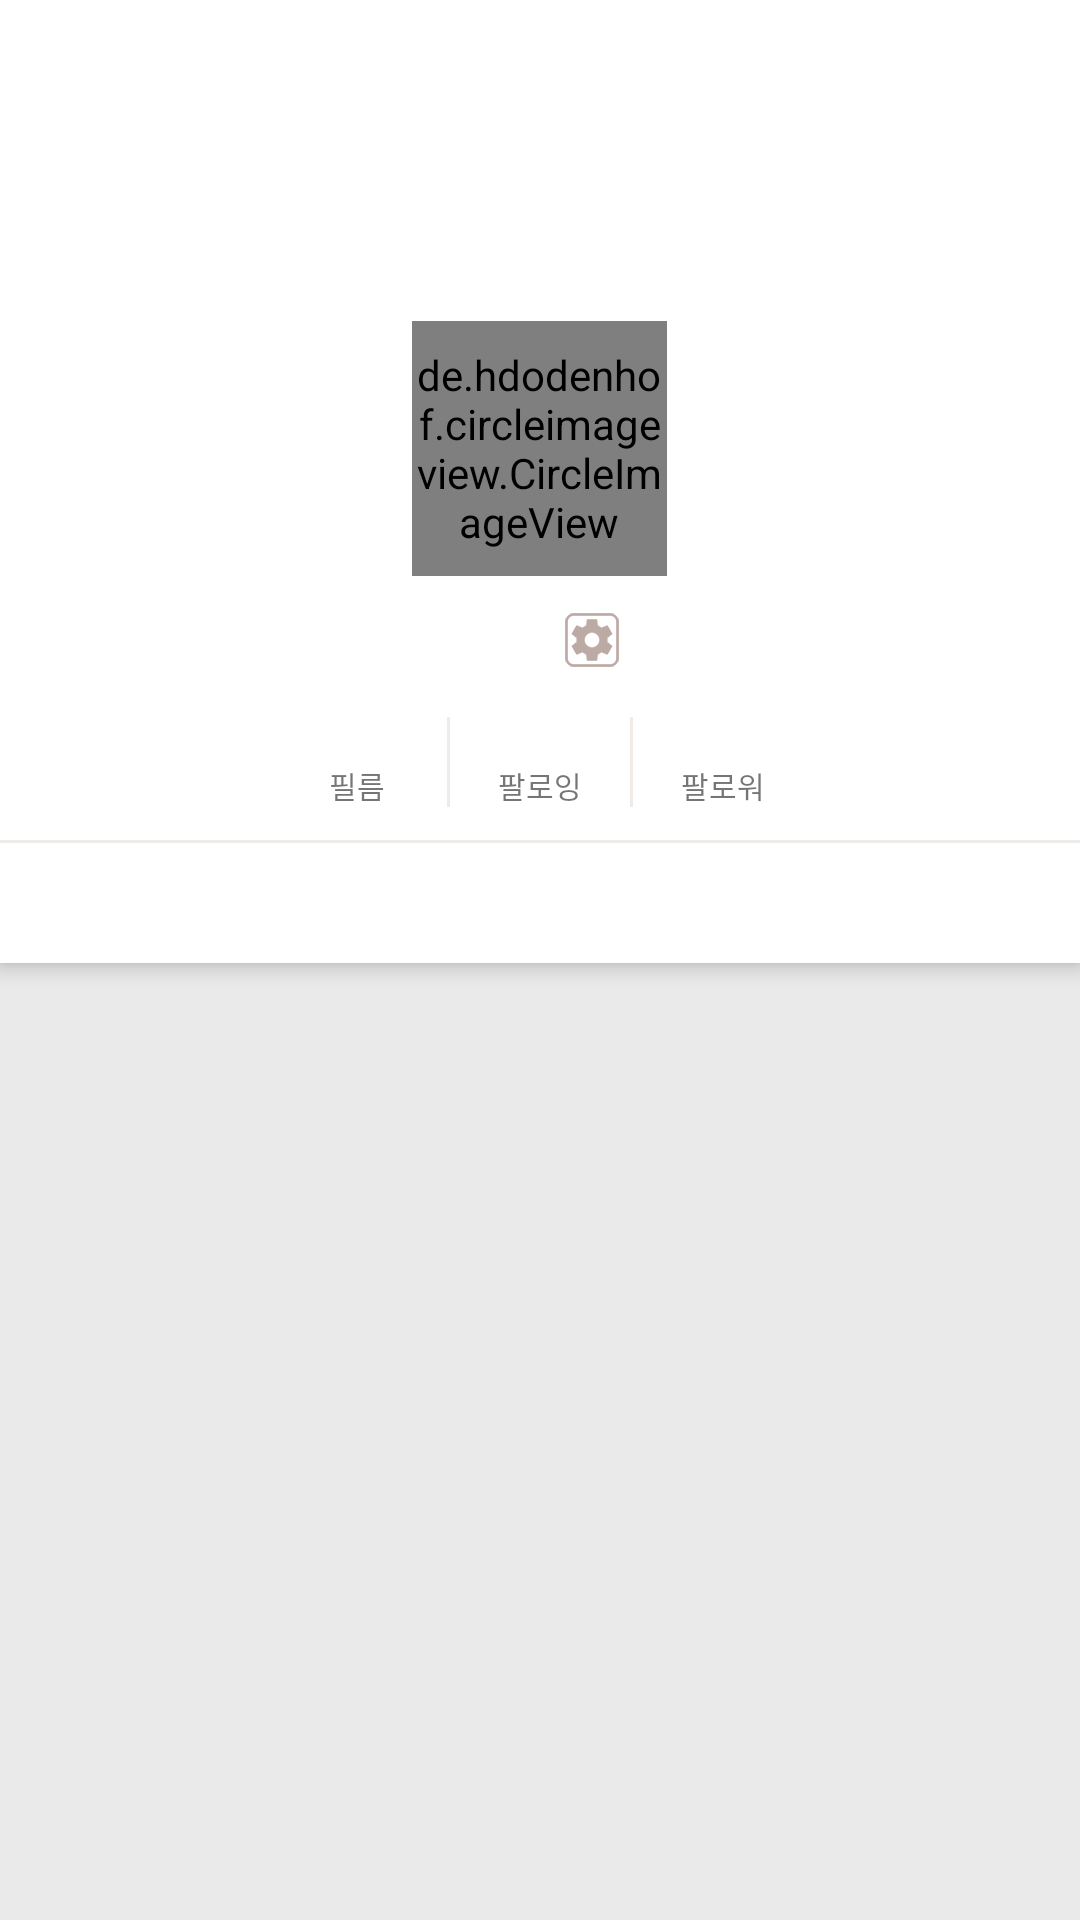

Produce the Android XML layout that renders to this screen, including the resource entries it uses.
<!-- AndroidManifest.xml: application theme AppTheme -->
<!-- res/layout/fragment_profile.xml -->
<?xml version="1.0" encoding="utf-8"?>
<android.support.design.widget.CoordinatorLayout xmlns:android="http://schemas.android.com/apk/res/android"
    xmlns:app="http://schemas.android.com/apk/res-auto"
    xmlns:tools="http://schemas.android.com/tools"
    android:layout_width="match_parent"
    android:layout_height="match_parent"
    android:background="@color/white"
    android:orientation="vertical">

    <android.support.design.widget.AppBarLayout
        android:id="@+id/appBar"
        android:layout_width="match_parent"
        android:layout_height="wrap_content"
        android:fitsSystemWindows="true">

        <android.support.design.widget.CollapsingToolbarLayout
            android:layout_width="match_parent"
            android:layout_height="wrap_content"
            android:fitsSystemWindows="true"
            app:layout_scrollFlags="scroll|enterAlways">


            <FrameLayout
                android:layout_width="match_parent"
                android:layout_height="281dp"
                android:background="@color/white"
                app:layout_collapseMode="parallax">

                <ImageView
                    android:id="@+id/profile_backgroundimage"
                    android:layout_width="match_parent"
                    android:layout_height="170dp"
                    android:scaleType="fitXY"
                    tools:background="@drawable/mypage_cover_default_1080x600" />


                <de.hdodenhof.circleimageview.CircleImageView
                    android:id="@+id/profile_profileimage"
                    android:layout_width="85dp"
                    android:layout_height="85dp"
                    android:layout_gravity="center|top"
                    android:layout_marginTop="107dp"
                    tools:background="@drawable/mypage_profile_default_250x250" />


                <LinearLayout
                    android:layout_width="match_parent"
                    android:layout_height="111dp"
                    android:layout_gravity="bottom"
                    android:background="@null"
                    android:orientation="vertical">

                    <LinearLayout
                        android:layout_width="match_parent"
                        android:layout_height="wrap_content"
                        android:layout_gravity="center"
                        android:layout_marginTop="30dp"
                        android:background="@null"
                        android:gravity="center"
                        android:orientation="horizontal">

                        <TextView
                            android:id="@+id/profile_name"
                            android:layout_width="wrap_content"
                            android:layout_height="wrap_content"
                            android:layout_gravity="center"
                            android:layout_marginLeft="30dp"
                            android:gravity="center"
                            android:textColor="@color/black"
                            android:textSize="20sp"
                            android:textStyle="bold"
                            tools:text="김여원" />

                        <ImageButton
                            android:id="@+id/profile_setting"
                            android:layout_width="20dp"
                            android:layout_height="20dp"
                            android:layout_gravity="center"
                            android:layout_marginLeft="5dp"
                            android:background="@drawable/mypage_settings_btn_20x20" />

                    </LinearLayout>

                    <LinearLayout
                        android:layout_width="match_parent"
                        android:layout_height="match_parent"
                        android:layout_gravity="center"
                        android:background="@null"
                        android:gravity="center"
                        android:orientation="horizontal">

                        <LinearLayout
                            android:layout_width="60dp"
                            android:layout_height="30dp"
                            android:background="@null"
                            android:orientation="vertical">

                            <TextView
                                android:id="@+id/profile_mycount"
                                android:layout_width="match_parent"
                                android:layout_height="match_parent"
                                android:layout_weight="1"
                                android:gravity="center|top"
                                android:textColor="@color/black"
                                android:textSize="11.67sp"
                                tools:text="111" />

                            <TextView
                                android:layout_width="match_parent"
                                android:layout_height="match_parent"
                                android:layout_weight="1"
                                android:gravity="center|bottom"
                                android:text="필름"
                                android:textSize="10sp" />

                        </LinearLayout>

                        <LinearLayout
                            android:layout_width="1dp"
                            android:layout_height="30dp"
                            android:background="@color/more_line"
                            android:orientation="vertical" />

                        <LinearLayout
                            android:layout_width="60dp"
                            android:layout_height="30dp"
                            android:background="@null"
                            android:orientation="vertical">

                            <TextView
                                android:id="@+id/profile_fallowing_count"
                                android:layout_width="match_parent"
                                android:layout_height="match_parent"
                                android:layout_weight="1"
                                android:gravity="center|top"
                                android:textColor="@color/black"
                                android:textSize="11.67sp"
                                tools:text="111" />

                            <TextView
                                android:layout_width="match_parent"
                                android:layout_height="match_parent"
                                android:layout_weight="1"
                                android:gravity="center|bottom"
                                android:text="팔로잉"
                                android:textSize="10sp" />

                        </LinearLayout>

                        <LinearLayout
                            android:layout_width="1dp"
                            android:layout_height="30dp"
                            android:background="@color/more_line"
                            android:orientation="vertical" />

                        <LinearLayout
                            android:layout_width="60dp"
                            android:layout_height="30dp"
                            android:background="@null"
                            android:orientation="vertical">

                            <TextView
                                android:id="@+id/profile_fallow_count"
                                android:layout_width="match_parent"
                                android:layout_height="match_parent"
                                android:layout_weight="1"
                                android:gravity="center|top"
                                android:textColor="@color/black"
                                android:textSize="11.67sp"
                                tools:text="111" />

                            <TextView
                                android:layout_width="match_parent"
                                android:layout_height="match_parent"
                                android:layout_weight="1"
                                android:gravity="center|bottom"
                                android:text="팔로워"
                                android:textSize="10sp" />

                        </LinearLayout>

                    </LinearLayout>


                </LinearLayout>

                <LinearLayout
                    android:layout_width="match_parent"
                    android:layout_height="1dp"
                    android:layout_gravity="bottom"
                    android:background="@color/more_line"
                    android:orientation="vertical" />

            </FrameLayout>

        </android.support.design.widget.CollapsingToolbarLayout>

        <android.support.design.widget.TabLayout
            android:id="@+id/profile_tablayout"
            android:layout_width="match_parent"
            android:layout_height="40dp"
            android:layout_gravity="bottom"
            android:background="@color/white"
            android:theme="@style/ThemeOverlay.AppCompat.Dark.ActionBar"
            app:layout_collapseMode="pin"
            app:tabIndicatorColor="@color/textColor"
            app:tabSelectedTextColor="@color/textColor"
            app:tabTextColor="@color/regular" />

    </android.support.design.widget.AppBarLayout>

    <android.support.v4.view.ViewPager
        android:id="@+id/profile_viewPager"
        android:layout_width="match_parent"
        android:layout_height="match_parent"
        android:background="#eaeaea"
        android:fillViewport="true"
        app:layout_behavior="@string/appbar_scrolling_view_behavior" />


</android.support.design.widget.CoordinatorLayout>
<!-- resources referenced by this layout -->
<resources>
  <color name="black">#000000</color>
  <color name="more_line">#efebe9</color>
  <color name="regular">#999999</color>
  <color name="textColor">#FFA726</color>
  <color name="white">#FFFFFF</color>
  <!-- drawable mypage_cover_default_1080x600: png bitmap (drawable, 67290 bytes) -->
  <!-- drawable mypage_profile_default_250x250: png bitmap (drawable, 15244 bytes) -->
  <!-- drawable mypage_settings_btn_20x20: png bitmap (drawable, 4167 bytes) -->
  <style name="AppTheme" parent="Theme.AppCompat.Light.NoActionBar">
          
          <item name="colorPrimary">@color/colorPrimary</item>
          <item name="colorPrimaryDark">@color/colorPrimaryDark</item>
          <item name="colorAccent">@color/colorAccent</item>
          <item name="android:statusBarColor">@color/textColor</item>
      </style>
  <color name="colorPrimary">#3F51B5</color>
  <color name="colorPrimaryDark">#303F9F</color>
  <color name="colorAccent">#FF4081</color>
</resources>
